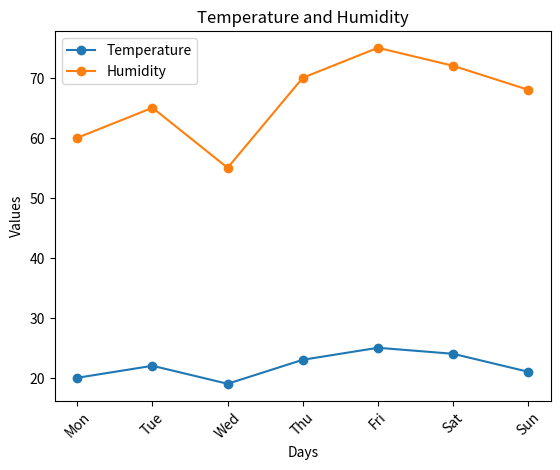

Write Python code to recreate this figure.
import matplotlib.pyplot as plt
import numpy as np

days = ['Mon', 'Tue', 'Wed', 'Thu', 'Fri', 'Sat', 'Sun']

temperature = [20, 22, 19, 23, 25, 24, 21]
humidity = [60, 65, 55, 70, 75, 72, 68]

plt.figure()

plt.plot(days, temperature, marker='o', label='Temperature')
plt.plot(days, humidity, marker='o', label='Humidity')

plt.xlabel('Days')
plt.ylabel('Values')
plt.title('Temperature and Humidity')

plt.xticks(rotation=45)
plt.legend()

plt.show()
